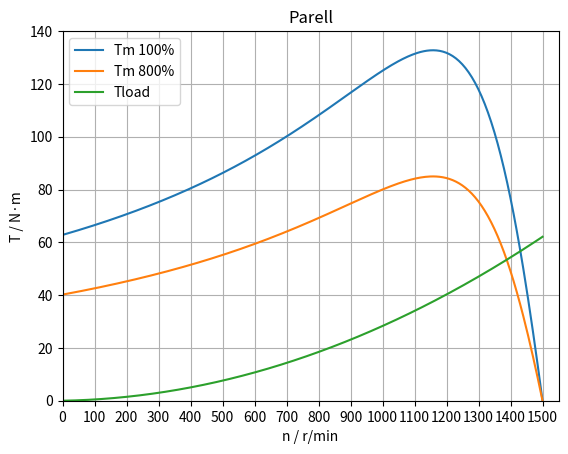
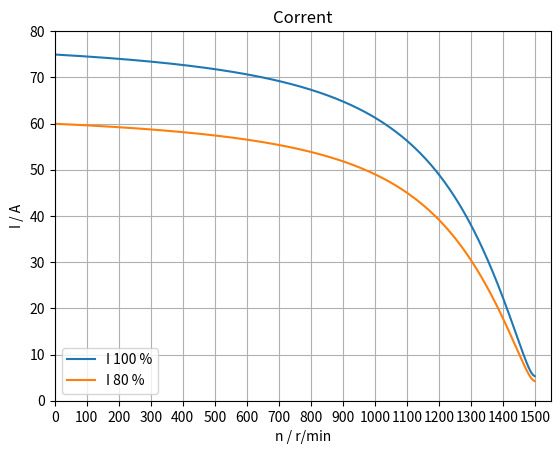
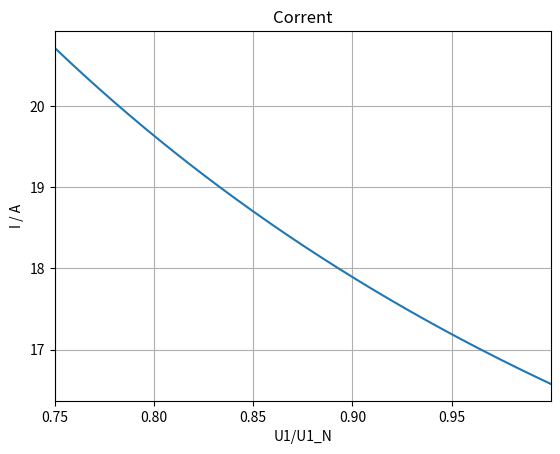
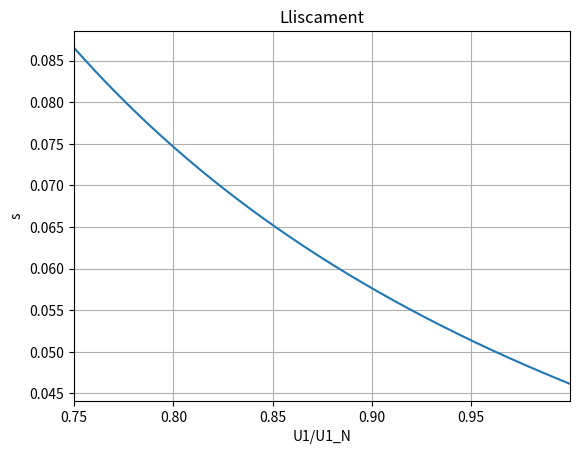
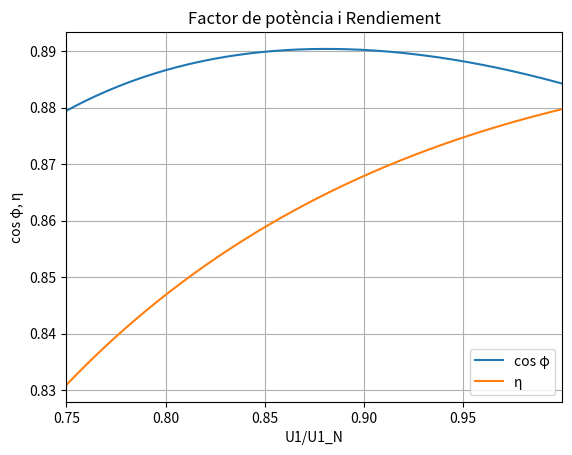

These figures' Python source, in order:
# -*- coding: utf-8 -*-
"""
Created on Thu Jan 2 16:34:10 2020

@author: josep
"""

import numpy as np
from scipy import optimize
import matplotlib.pyplot as plt

# Impedàncies del motor en Ω/fase referits a l'estator
R_1 = 0.5
X_1 = 1.5
R_2 = 0.625
X_2 = 1.25
R_Fe = 360
X_m = 40
# pols
p = 4
# Lliscament nominal
s_N = 0.05
# Tensió fase-fase en V
U = 380
# Freqüència en Hz
f = 50

U_1 = U/np.sqrt(3)
print("100% U_1 = {:.3f} V".format(U_1))
print("80% U_1 = {:.3f} V".format(0.8*U_1))
print()

n_m_sinc = 120*f/p
ω_m_sinc=4*np.pi*f/p
print("n_m,sinc = {:.0f} r/min,  ω_m,sinc = {:.3f} rad/s".format(n_m_sinc, ω_m_sinc))
print()

Z_0 = R_Fe*1j*X_m/(R_Fe + 1j*X_m)
Z_Th = (R_1 + 1j*X_1)*Z_0/(R_1 + 1j*X_1 + Z_0)

print("Z_0 = {:.3f} Ω".format(Z_0))
print("Z_Th = {:.3f} Ω".format(Z_Th))
print()

def Z_mot(s):
    return R_1 + 1j*X_1 + Z_0*(R_2/s + 1j*X_2)/(Z_0 + R_2/s + 1j*X_2)

def I_1(s, U1):
    return U1/Z_mot(s)

def I_2(s, U1):
    UTh = U1*Z_0/(R_1 + 1j*X_1 + Z_0)
    return UTh/(Z_Th + R_2/s + 1j*X_2)

def P_m(s, U1):
    return 3*(1-s)*R_2*abs(I_2(s, U1))**2/s

def T_m(s, U1):
    return P_m(s, U1)/((1-s)*ω_m_sinc)
    
def T_load(s):
    return 3.2*(1-s) + 58.9*(1-s)**2

def equation(s, U1):
    return T_m(s, U1) - T_load(s)
 
    
sol = optimize.root(equation, x0=s_N, args=(U_1))
s = sol.x[0]
zmot = Z_mot(s)
I = abs(I_1(s, U_1))
Iarr = abs(I_1(1, U_1))
Tm = T_m(s, U_1)
Tarr = T_m(1.0001, U_1)
cos_φ = np.cos(np.angle(Z_mot(s)))
η = (1-s)/s*R_2*abs(I_2(s,U_1))**2/U_1/I/cos_φ
print ("U = 100 %")
print ("s = {0:.3f}".format(s))
print ("Z_mot = {0:.3f} Ω".format(zmot))
print ("I = {0:.1f} A".format(I))
print ("Iarr = {0:.1f} A".format(Iarr))
print ("Tm = {0:.1f} N m".format(Tm))
print ("Tm,arr = {0:.1f} N m".format(Tarr))
print ("cos φ = {0:.3f}".format(cos_φ))
print ("η = {0:.3f}".format(η))
print()

sol = optimize.root(equation, x0=s_N, args=(0.9*U_1))
s = sol.x[0]
zmot = Z_mot(s)
I = abs(I_1(s, 0.9*U_1))
Iarr = abs(I_1(1, 0.9*U_1))
Tm = T_m(s, 0.9*U_1)
Tarr = T_m(1.0001, 0.9*U_1)
cos_φ = np.cos(np.angle(Z_mot(s)))
η = (1-s)/s*R_2*abs(I_2(s,0.9*U_1))**2/(0.9*U_1)/I/cos_φ
print ("U = 90 %")
print ("s = {0:.3f}".format(s))
print ("Z_mot = {0:.3f} Ω".format(zmot))
print ("I = {0:.1f} A".format(I))
print ("Iarr = {0:.1f} A".format(Iarr))
print ("Tm = {0:.1f} N m".format(Tm))
print ("Tm,arr = {0:.1f} N m".format(Tarr))
print ("cos φ = {0:.3f}".format(cos_φ))
print ("η = {0:.3f}".format(η))
print()

sol = optimize.root(equation, x0=s_N, args=(0.8*U_1))
s = sol.x[0]
zmot = Z_mot(s)
I = abs(I_1(s, 0.8*U_1))
Iarr = abs(I_1(1, 0.8*U_1))
Tm = T_m(s, 0.8*U_1)
Tarr = T_m(1.0001, 0.8*U_1)
cos_φ = np.cos(np.angle(Z_mot(s)))
η = (1-s)/s*R_2*abs(I_2(s,0.8*U_1))**2/(0.8*U_1)/I/cos_φ
print ("U = 80 %")
print ("s = {0:.3f}".format(s))
print ("Z_mot = {0:.3f} Ω".format(zmot))
print ("I = {0:.1f} A".format(I))
print ("Iarr = {0:.1f} A".format(Iarr))
print ("Tm = {0:.1f} N m".format(Tm))
print ("Tm,arr = {0:.1f} N m".format(Tarr))
print ("cos φ = {0:.3f}".format(cos_φ))
print ("η = {0:.3f}".format(η))
print()

sol = optimize.root(equation, x0=s_N, args=(0.75*U_1))
s = sol.x[0]
zmot = Z_mot(s)
I = abs(I_1(s, 0.75*U_1))
Iarr = abs(I_1(1, 0.75*U_1))
Tm = T_m(s, 0.75*U_1)
Tarr = T_m(1.0001, 0.75*U_1)
cos_φ = np.cos(np.angle(Z_mot(s)))
η = (1-s)/s*R_2*abs(I_2(s,0.75*U_1))**2/(0.75*U_1)/I/cos_φ
print ("U = 75 %")
print ("s = {0:.3f}".format(s))
print ("Z_mot = {0:.3f} Ω".format(zmot))
print ("I = {0:.1f} A".format(I))
print ("Iarr = {0:.1f} A".format(Iarr))
print ("Tm = {0:.1f} N m".format(Tm))
print ("Tm,arr = {0:.1f} N m".format(Tarr))
print ("cos φ = {0:.3f}".format(cos_φ))
print ("η = {0:.3f}".format(η))
print()


punts = 300
n_list = np.linspace(0.001, n_m_sinc-0.001, punts)  # r/min
T_load_list = T_load(s=1-n_list/n_m_sinc)  # N·m
T_m_list_100 = T_m(s=1-n_list/n_m_sinc, U1=U_1)  # N·m
T_m_list_80 = T_m(s=1-n_list/n_m_sinc, U1=0.8*U_1)  # N·m
I_list_100 = abs(I_1(s=1-n_list/n_m_sinc, U1=U_1))  # A
I_list_80 = abs(I_1(s=1-n_list/n_m_sinc, U1=0.8*U_1))  # A

try:
    with open("Cap-Motors-Induccio-Ex8-1.txt", "w", encoding="utf8") as fh:
        for i in range(len(n_list)):
            fh.write("{0:8.3f} {1:7.3f} {2:7.3f} {3:7.3f} {4:6.3f} {5:6.3f}\n".format(n_list[i], T_load_list[i], T_m_list_100[i], T_m_list_80[i], I_list_100[i], I_list_80[i]))
except OSError as err:
    print(err)
    
# Gràfica dels parells
plt.plot(n_list, T_m_list_100, label="Tm 100%")
plt.plot(n_list, T_m_list_80, label="Tm 800%")
plt.plot(n_list, T_load_list, label="Tload")
plt.xlim(0,1550)
plt.ylim(0,140)
plt.xticks(np.arange(0, 1600, 100))
plt.grid()
plt.title("Parell")
plt.xlabel("n / r/min")
plt.ylabel("T / N·m")
plt.legend(loc="upper left")
plt.show()

# Gràfica dels corrents
plt.plot(n_list, I_list_100, label="I 100 %")
plt.plot(n_list, I_list_80, label="I 80 %")
plt.xlim(0,1550)
plt.ylim(0,80)
plt.xticks(np.arange(0, 1600, 100))
plt.grid()
plt.title("Corrent")
plt.xlabel("n / r/min")
plt.ylabel("I / A")
plt.legend(loc="lower left")
plt.show()

punts = 200
U1_list = np.linspace(0.75, 1, punts) # 75% a 100%
s_list = np.empty(punts)
for i, pu in enumerate(U1_list):
    sol = optimize.root(equation, x0=s_N, args=(pu*U_1))
    s_list[i] = sol.x[0]
I_list = abs(I_1(s_list, U1_list*U_1))
cos_φ_list = np.cos(np.angle(Z_mot(s_list)))
η_list = (1-s_list)/s_list*R_2*abs(I_2(s_list,U1_list*U_1))**2/(U1_list*U_1)/I_list/cos_φ_list

try:
    with open("Cap-Motors-Induccio-Ex8-2.txt", "w", encoding="utf8") as fh:
        for i in range(punts):
            fh.write("{0:8.6f} {1:8.6f} {2:6.3f} {3:8.6f} {4:8.6f}\n".format(U1_list[i], s_list[i], I_list[i], cos_φ_list[i], η_list[i]))
except OSError as err:
    print(err)
    
# Gràfica del corrent
plt.plot(U1_list, I_list)
plt.xlim(0.75,1)
plt.xticks(np.arange(0.75, 1, 0.05))
plt.grid()
plt.title("Corrent")
plt.xlabel("U1/U1_N")
plt.ylabel("I / A")
plt.show()

# Gràfica del lliscament
plt.plot(U1_list, s_list)
plt.xlim(0.75,1)
plt.xticks(np.arange(0.75, 1, 0.05))
plt.grid()
plt.title("Lliscament")
plt.xlabel("U1/U1_N")
plt.ylabel("s")
plt.show()

# Gràfica del factor de potència i rendiement
plt.plot(U1_list, cos_φ_list, label="cos φ")
plt.plot(U1_list, η_list, label="η")
plt.xlim(0.75,1)
plt.xticks(np.arange(0.75, 1, 0.05))
plt.grid()
plt.title("Factor de potència i Rendiement")
plt.xlabel("U1/U1_N")
plt.ylabel("cos φ, η")
plt.legend(loc="lower right")
plt.show()
